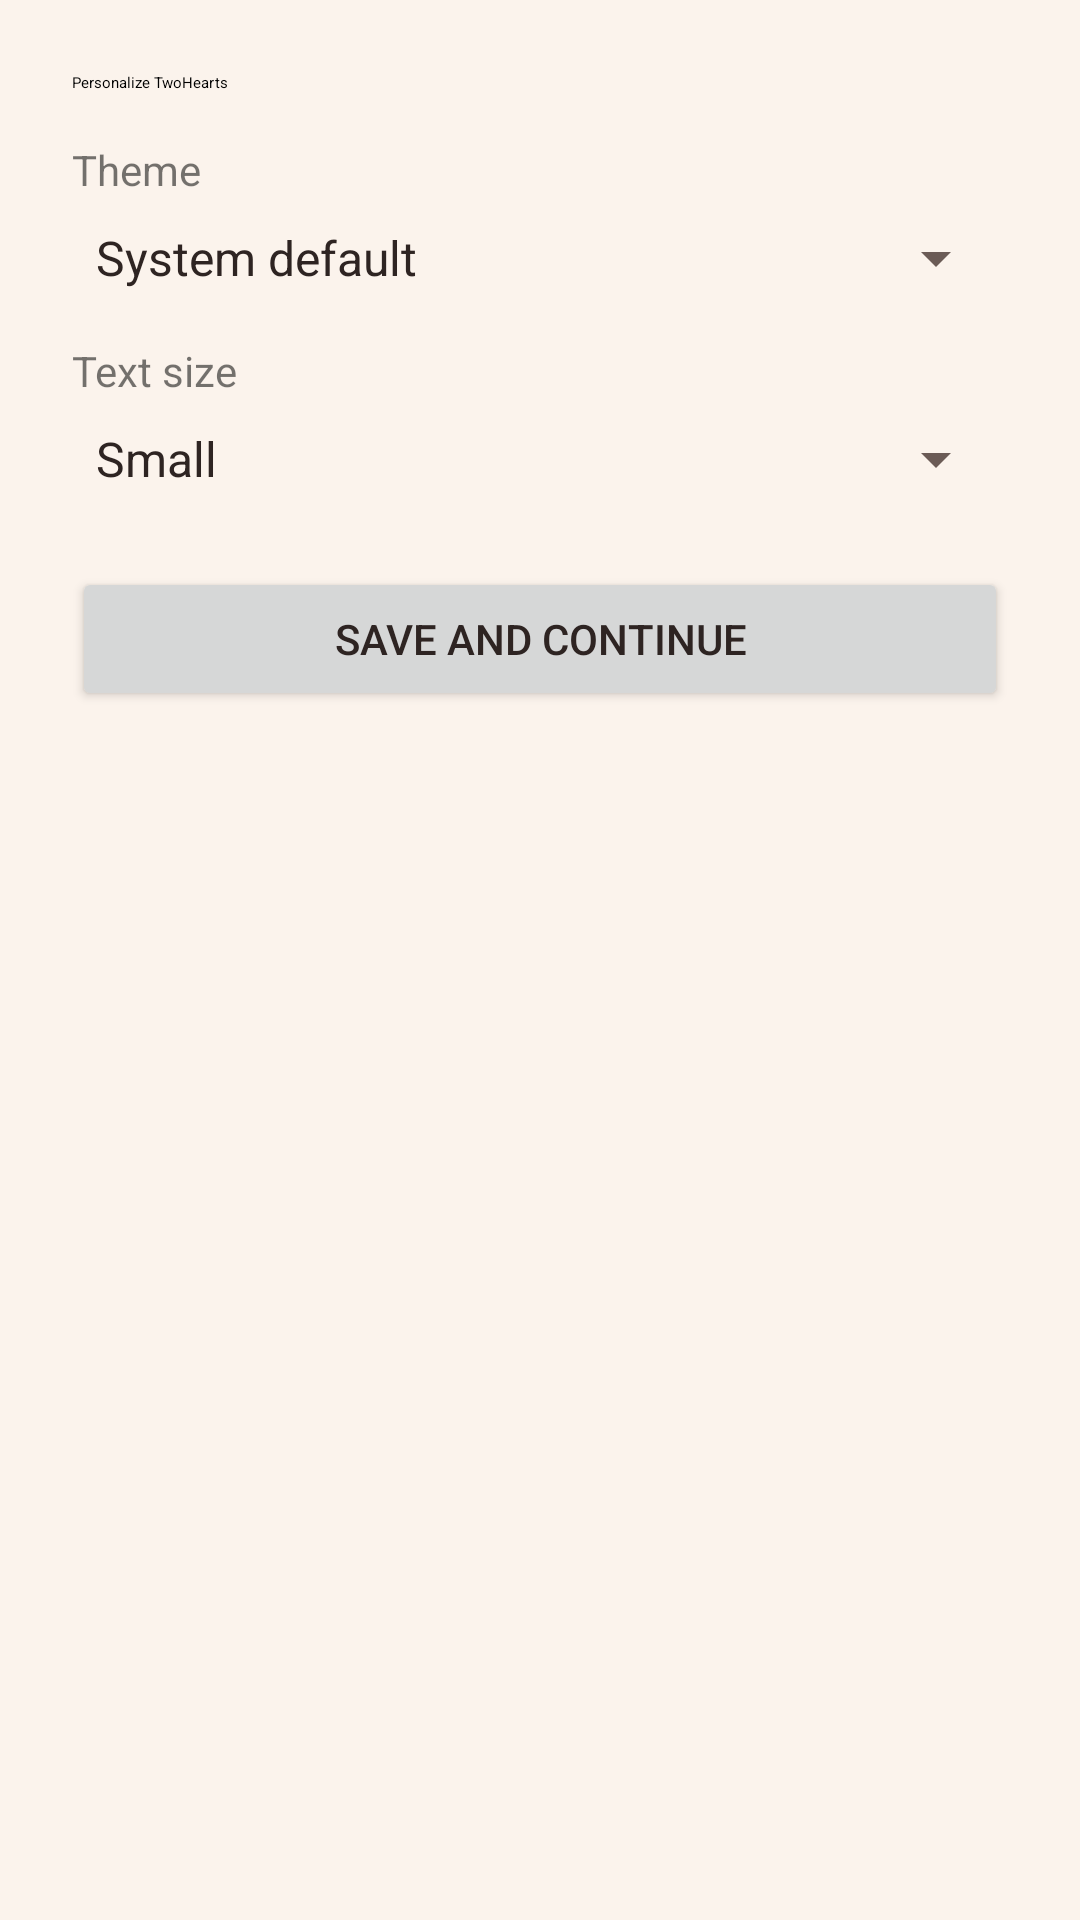

Here is an Android app screen rendered from its layout file. Give the layout XML and the strings, colors and styles it references.
<!-- AndroidManifest.xml: application theme Theme.TwoHearts -->
<!-- res/layout/activity_personalization_setup.xml -->
<?xml version="1.0" encoding="utf-8"?>
<ScrollView xmlns:android="http://schemas.android.com/apk/res/android"
    android:layout_width="match_parent"
    android:layout_height="match_parent"
    android:padding="24dp">

    <LinearLayout
        android:layout_width="match_parent"
        android:layout_height="wrap_content"
        android:orientation="vertical">

        <TextView
            android:layout_width="wrap_content"
            android:layout_height="wrap_content"
            android:text="Personalize TwoHearts"
            android:textAppearance="?attr/textAppearanceHeadlineMedium" />

        <TextView
            android:layout_width="wrap_content"
            android:layout_height="wrap_content"
            android:text="Theme"
            android:layout_marginTop="16dp" />

        <Spinner
            android:id="@+id/sp_theme"
            android:layout_width="match_parent"
            android:layout_height="wrap_content"
            android:entries="@array/personalization_theme_options"
            android:layout_marginTop="8dp" />

        <TextView
            android:layout_width="wrap_content"
            android:layout_height="wrap_content"
            android:text="Text size"
            android:layout_marginTop="16dp" />

        <Spinner
            android:id="@+id/sp_text_scale"
            android:layout_width="match_parent"
            android:layout_height="wrap_content"
            android:entries="@array/personalization_text_scale_options"
            android:layout_marginTop="8dp" />

        <Button
            android:id="@+id/btn_save_personalization"
            android:layout_width="match_parent"
            android:layout_height="wrap_content"
            android:text="Save and continue"
            android:layout_marginTop="24dp" />

    </LinearLayout>
</ScrollView>
<!-- resources referenced by this layout -->
<resources>
  <string-array name="personalization_text_scale_options">
          <item>Small</item>
          <item>Normal</item>
          <item>Large</item>
          <item>Extra large</item>
      </string-array>
  <string-array name="personalization_theme_options">
          <item>System default</item>
          <item>Light</item>
          <item>Dark</item>
      </string-array>
  <style name="Theme.TwoHearts" parent="Theme.MaterialComponents.DayNight.NoActionBar">
          <item name="colorPrimary">@color/th_maroon</item>
          <item name="colorPrimaryVariant">@color/th_maroon_dark</item>
          <item name="colorOnPrimary">@color/th_on_primary</item>
          <item name="colorSecondary">@color/th_rose</item>
          <item name="colorOnSecondary">@color/th_text_primary</item>
          <item name="android:colorBackground">@color/th_background</item>
          <item name="colorSurface">@color/th_card</item>
          <item name="colorOnSurface">@color/th_text_primary</item>
          <item name="colorError">@color/th_error</item>
          <item name="android:statusBarColor">@color/th_background</item>
          <item name="android:navigationBarColor">@color/th_card</item>
          <item name="android:windowBackground">@color/th_background</item>
          <item name="android:textColorPrimary">@color/th_text_primary</item>
          <item name="android:textColorSecondary">@color/th_text_secondary</item>
          <item name="materialAlertDialogTheme">@style/Theme.TwoHearts.Dialog</item>
          <item name="bottomSheetDialogTheme">@style/Theme.TwoHearts.BottomSheet</item>
      </style>
  <color name="th_maroon">#722527</color>
  <color name="th_maroon_dark">#511A1C</color>
  <color name="th_on_primary">#FFF8F4</color>
  <color name="th_rose">#C98B84</color>
  <color name="th_text_primary">#2E2422</color>
  <color name="th_background">#FBF3EC</color>
  <color name="th_card">#FFFDFB</color>
  <color name="th_error">#A33A34</color>
  <color name="th_text_secondary">#6B5B56</color>
  <style name="Theme.TwoHearts.Dialog" parent="ThemeOverlay.MaterialComponents.MaterialAlertDialog">
          <item name="colorPrimary">@color/th_maroon</item>
          <item name="colorSurface">@color/th_card</item>
          <item name="shapeAppearanceMediumComponent">@style/Shape.TwoHearts.Card</item>
          <item name="materialAlertDialogTitleTextStyle">@style/Text.TwoHearts.Section</item>
      </style>
  <style name="Theme.TwoHearts.BottomSheet" parent="Theme.MaterialComponents.DayNight.BottomSheetDialog">
          <item name="colorPrimary">@color/th_maroon</item>
          <item name="bottomSheetStyle">@style/Widget.TwoHearts.BottomSheet</item>
      </style>
  <style name="Shape.TwoHearts.Card" parent="">
          <item name="cornerFamily">rounded</item>
          <item name="cornerSize">@dimen/radius_card</item>
      </style>
  <style name="Text.TwoHearts.Section" parent="TextAppearance.MaterialComponents.Subtitle1">
          <item name="android:fontFamily">serif</item>
          <item name="android:textSize">@dimen/text_section</item>
          <item name="android:textColor">@color/th_maroon</item>
      </style>
  <style name="Widget.TwoHearts.BottomSheet" parent="Widget.MaterialComponents.BottomSheet.Modal">
          <item name="backgroundTint">@color/th_card</item>
          <item name="shapeAppearance">@style/Shape.TwoHearts.Sheet</item>
      </style>
  <dimen name="radius_card">20dp</dimen>
  <dimen name="text_section">19sp</dimen>
  <style name="Shape.TwoHearts.Sheet" parent="">
          <item name="cornerFamily">rounded</item>
          <item name="cornerSizeTopLeft">24dp</item>
          <item name="cornerSizeTopRight">24dp</item>
          <item name="cornerSizeBottomLeft">0dp</item>
          <item name="cornerSizeBottomRight">0dp</item>
      </style>
</resources>
